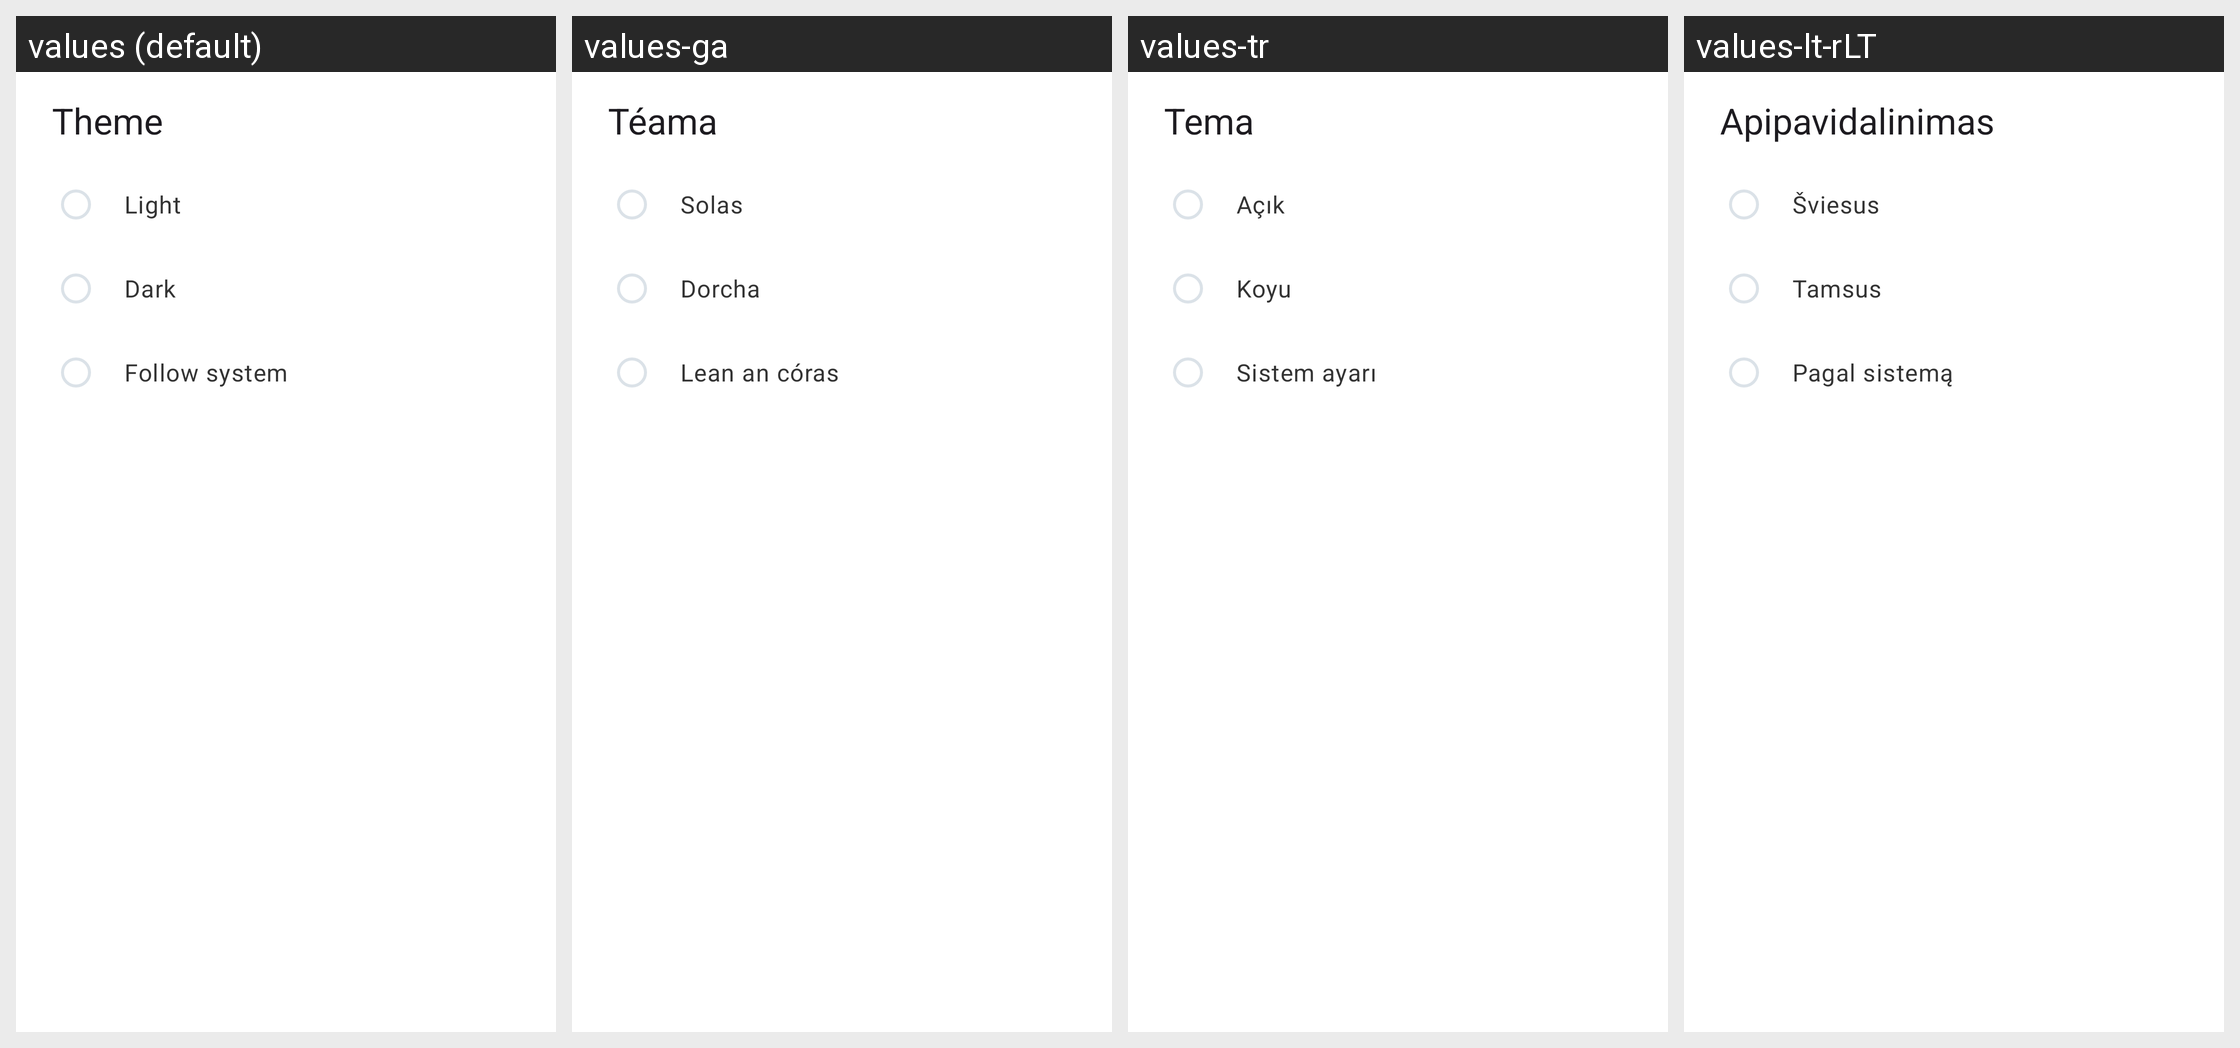

Translations of the strings shown on this Android screen, per locale in the grid:
Android screen res/layout/dialog_theme_selection.xml rendered under 4 locales, left to right: values (default), values-ga, values-tr, values-lt-rLT. Device: Nexus 5 (rendered at 1080×1920; each locale shown at half size, 540×960, under a caption strip naming it); theme Theme.ownCloud.Toolbar.
Other locales in the repository, not shown: values-ar, values-ast, values-bg-rBG, values-br, values-ca, values-cs-rCZ, values-da, values-de, values-el, values-eo, values-es, values-es-rAR, values-es-rCR, values-es-rEC, values-es-rGT, values-es-rMX, values-es-rSV, values-eu, values-fa, values-fi-rFI, values-fr, values-gd, values-gl, values-hr, values-hu-rHU, values-in, values-is, values-it, values-iw, values-ja-rJP, values-ka, values-ko, values-lo, values-lv, values-mk, values-nb-rNO, values-nl, values-pl, values-pt-rPT, values-ro, values-ru, values-sc, values-sk-rSK, values-sl, values-sq, values-sr, values-sr-rSP, values-sv, values-th-rTH, values-tk, values-ug, values-uk, values-vi, values-zh-rCN, values-zh-rHK, values-zh-rTW.
Strings drawn on this screen, with the default value and each locale's value (text and hints the layout hard-codes, and strings that could not be matched under every locale, appear in the picture but are not listed):

prefs_theme_title
  values: Theme
  values-ga: Téama
  values-tr: Tema
  values-lt-rLT: Apipavidalinimas

prefs_value_theme_light
  values: Light
  values-ga: Solas
  values-tr: Açık
  values-lt-rLT: Šviesus

prefs_value_theme_dark
  values: Dark
  values-ga: Dorcha
  values-tr: Koyu
  values-lt-rLT: Tamsus

prefs_value_theme_system
  values: Follow system
  values-ga: Lean an córas
  values-tr: Sistem ayarı
  values-lt-rLT: Pagal sistemą
